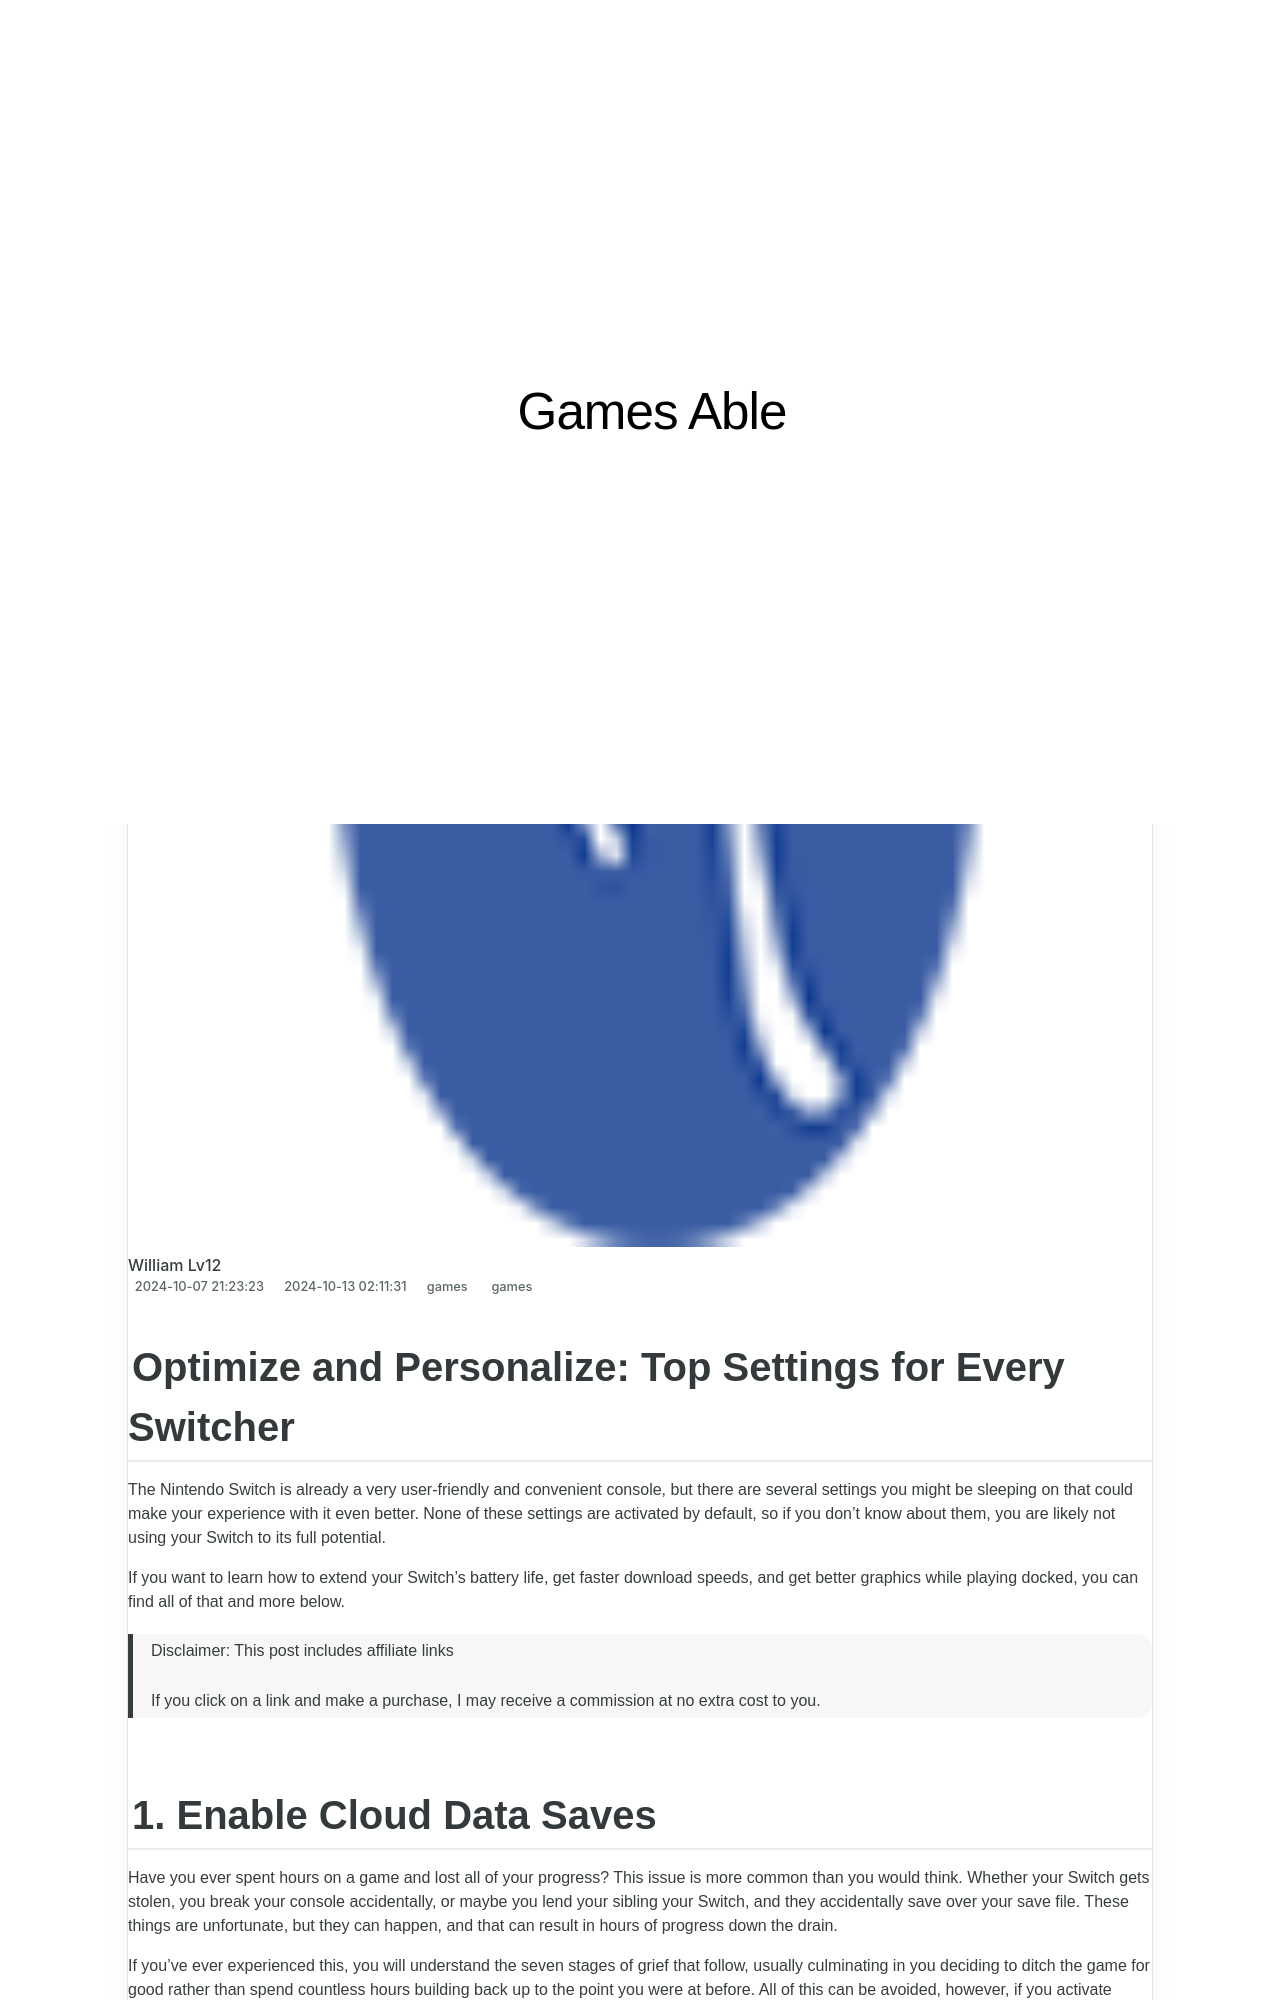

repository: techidaily/site-games-able · page: optimize-and-personalize-top-settings-for-every-switcher/index.html · generator: jekyll

---
title: "Optimize and Personalize: Top Settings for Every Switcher"
date: 2024-10-07T21:23:23.952Z
updated: 2024-10-13T02:11:31.420Z
tags:
  - games
categories:
  - games
description: "This Article Describes Optimize and Personalize: Top Settings for Every Switcher"
excerpt: "This Article Describes Optimize and Personalize: Top Settings for Every Switcher"
keywords: Optimal Switching,Personalized Settings,Switcher Tips,Customization Guide,User Experience,Adaptive Preferences,Streamlined Options
thumbnail: https://thmb.techidaily.com/5a73949d0daa87913e6d1945410f959f7280334c927e2831d11c0ea0a5297262.jpg
---

## Optimize and Personalize: Top Settings for Every Switcher

 The Nintendo Switch is already a very user-friendly and convenient console, but there are several settings you might be sleeping on that could make your experience with it even better. None of these settings are activated by default, so if you don’t know about them, you are likely not using your Switch to its full potential.

 If you want to learn how to extend your Switch’s battery life, get faster download speeds, and get better graphics while playing docked, you can find all of that and more below.

>  Disclaimer: This post includes affiliate links
>
>  If you click on a link and make a purchase, I may receive a commission at no extra cost to you.
>

## 1\. Enable Cloud Data Saves

 Have you ever spent hours on a game and lost all of your progress? This issue is more common than you would think. Whether your Switch gets stolen, you break your console accidentally, or maybe you lend your sibling your Switch, and they accidentally save over your save file. These things are unfortunate, but they can happen, and that can result in hours of progress down the drain.

 If you’ve ever experienced this, you will understand the seven stages of grief that follow, usually culminating in you deciding to ditch the game for good rather than spend countless hours building back up to the point you were at before. All of this can be avoided, however, if you activate Cloud saves on your device.

![Save Data Cloud Settings on Nintendo Switch](https://static1.makeuseofimages.com/wordpress/wp-content/uploads/2023/10/save-data-cloud-settings-on-nintendo-switch.jpg)

 To do so, head to the settings and make your way to**Data Management** . From there, click**Save Data Cloud** and choose your**user profile** . Scroll down to**Settings** at the bottom and turn on**Automatically Back Up Save Data** . Once you have activated this setting, you will be able to retrieve any data you lose. This feature is only available if you have a Nintendo Switch Online Membership.
